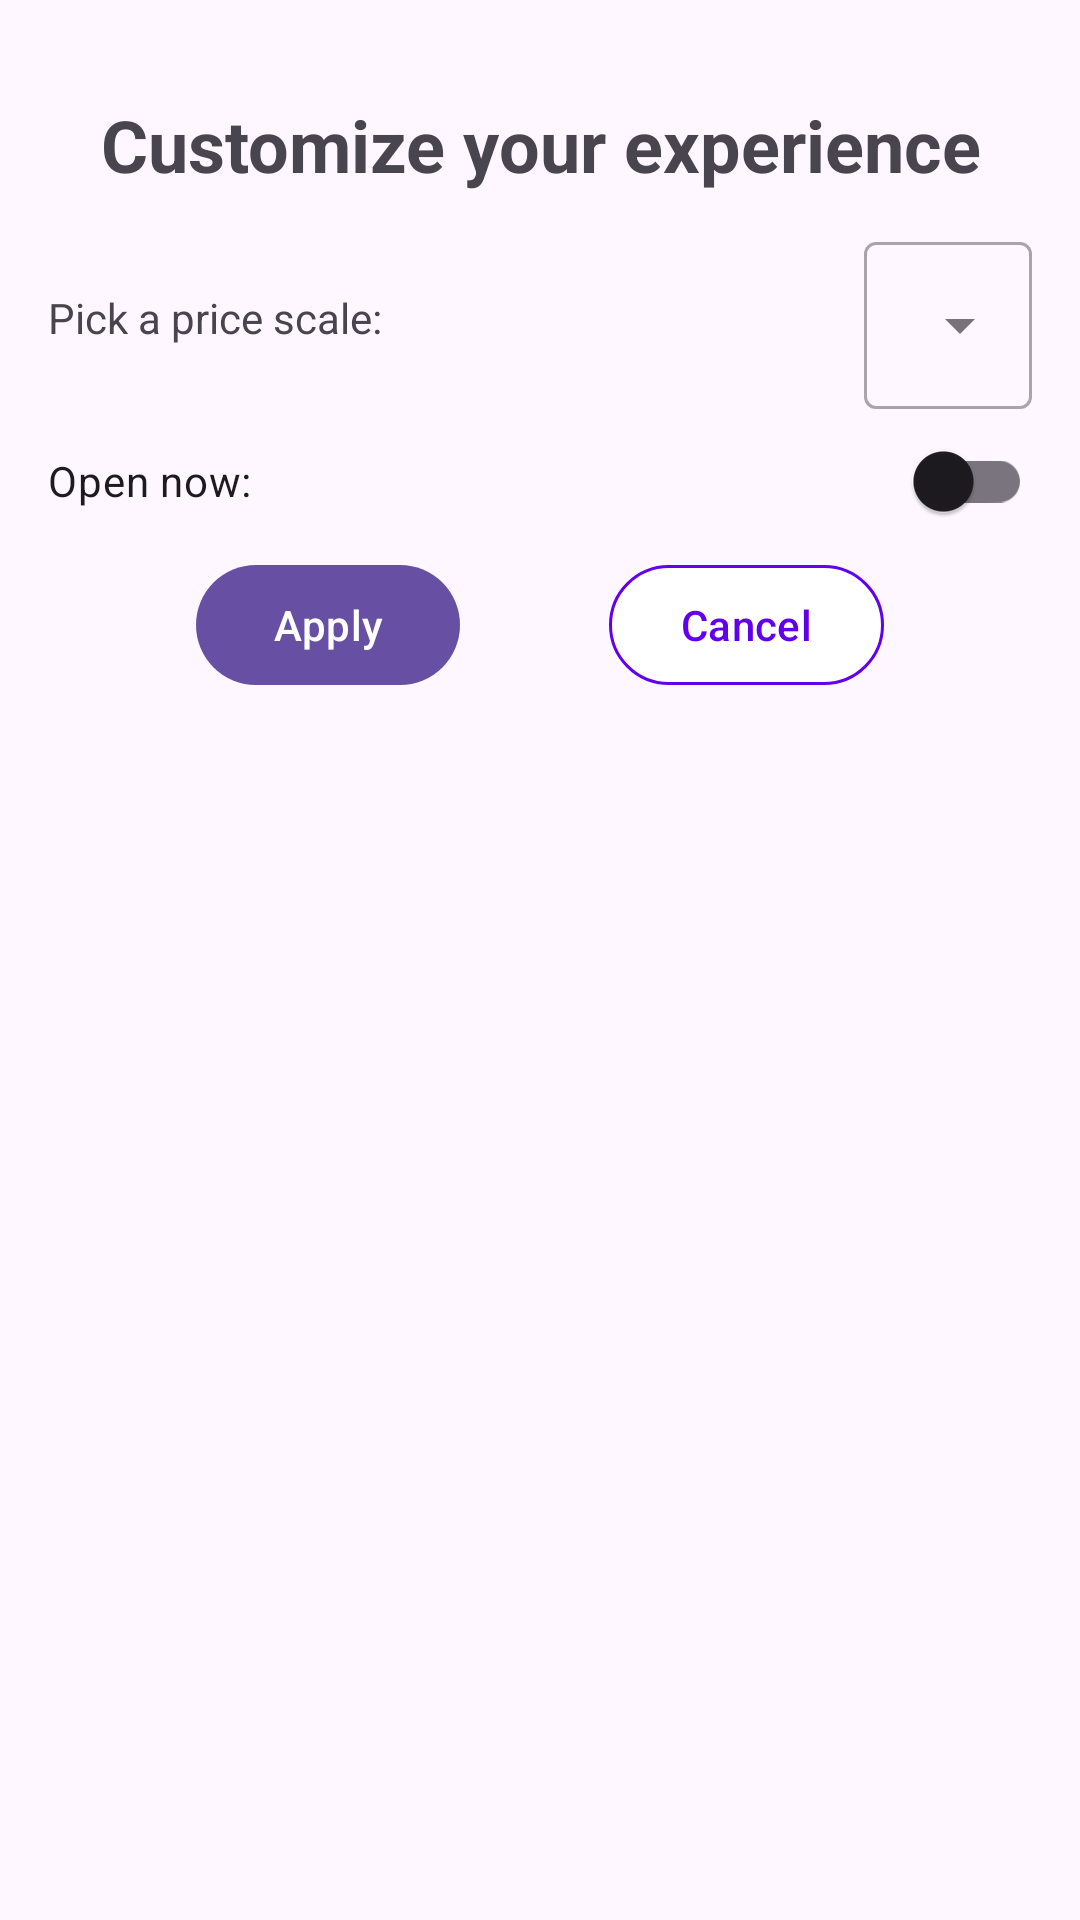

Produce the Android XML layout that renders to this screen, including the resource entries it uses.
<!-- AndroidManifest.xml: application theme Theme.BetssonGroupTechnicalAssesment -->
<!-- res/layout/fragment_dialog_filters.xml -->
<?xml version="1.0" encoding="utf-8"?>
<androidx.constraintlayout.widget.ConstraintLayout xmlns:android="http://schemas.android.com/apk/res/android"
    xmlns:app="http://schemas.android.com/apk/res-auto"
    xmlns:tools="http://schemas.android.com/tools"
    android:layout_width="match_parent"
    android:layout_height="match_parent"
    android:padding="@dimen/dp_16">

    <com.google.android.material.textview.MaterialTextView
        android:id="@+id/tvFilterDialogTitle"
        android:layout_width="wrap_content"
        android:layout_height="wrap_content"
        android:layout_marginTop="@dimen/dp_16"
        android:textSize="@dimen/sp_24"
        android:textStyle="bold"
        android:textAlignment="center"
        android:gravity="center"
        android:text="@string/dialog_filter_title"
        app:layout_constraintEnd_toEndOf="parent"
        app:layout_constraintStart_toStartOf="parent"
        app:layout_constraintTop_toTopOf="parent" />

    <com.google.android.material.textfield.TextInputLayout
        android:id="@+id/tvFilterDialogDropdown"
        style="@style/Widget.MaterialComponents.TextInputLayout.OutlinedBox.ExposedDropdownMenu"
        android:layout_width="wrap_content"
        android:layout_height="wrap_content"
        app:layout_constraintBottom_toBottomOf="@+id/tvFilterDialogPriceScaleLabel"
        app:layout_constraintEnd_toEndOf="parent"
        app:layout_constraintTop_toTopOf="@id/tvFilterDialogPriceScaleLabel">

        <AutoCompleteTextView
            android:id="@+id/autoCompleteTextView"
            android:layout_width="match_parent"
            android:layout_height="match_parent"
            android:layout_weight="1"
            android:inputType="none"
            tools:ignore="LabelFor"
            tools:text="All" />
    </com.google.android.material.textfield.TextInputLayout>

    <com.google.android.material.textview.MaterialTextView
        android:id="@+id/tvFilterDialogPriceScaleLabel"
        android:layout_width="wrap_content"
        android:layout_height="wrap_content"
        android:layout_marginTop="@dimen/dp_32"
        android:text="@string/dialog_filter_price_scale_label"
        app:layout_constraintEnd_toEndOf="parent"
        app:layout_constraintHorizontal_bias="0.0"
        app:layout_constraintStart_toStartOf="parent"
        app:layout_constraintTop_toBottomOf="@id/tvFilterDialogTitle" />

    <com.google.android.material.switchmaterial.SwitchMaterial
        android:id="@+id/tvFilterDialogOpenNowToggle"
        android:layout_width="0dp"
        android:layout_height="wrap_content"
        android:text="@string/dialog_filter_open_now_label"
        app:layout_constraintEnd_toEndOf="parent"
        app:layout_constraintStart_toStartOf="parent"
        app:layout_constraintTop_toBottomOf="@+id/tvFilterDialogDropdown" />

    <com.google.android.material.button.MaterialButton
        android:id="@+id/btbFilterDialogApply"
        android:layout_width="wrap_content"
        android:layout_height="wrap_content"
        android:text="@string/dialog_filter_button_apply_label"
        app:layout_constraintEnd_toEndOf="parent"
        app:layout_constraintEnd_toStartOf="@+id/btbFilterDialogCancel"
        app:layout_constraintHorizontal_bias="0.5"
        app:layout_constraintHorizontal_chainStyle="spread"
        app:layout_constraintStart_toStartOf="parent"
        app:layout_constraintTop_toBottomOf="@id/tvFilterDialogOpenNowToggle" />

    <com.google.android.material.button.MaterialButton
        android:id="@+id/btbFilterDialogCancel"
        android:layout_width="wrap_content"
        android:layout_height="wrap_content"
        android:text="@string/dialog_filter_button_cancel_label"
        android:textColor="@color/design_default_color_primary"
        app:backgroundTint="@color/white"
        app:layout_constraintEnd_toEndOf="parent"
        app:layout_constraintHorizontal_bias="0.5"
        app:layout_constraintStart_toEndOf="@+id/btbFilterDialogApply"
        app:layout_constraintTop_toBottomOf="@id/tvFilterDialogOpenNowToggle"
        app:strokeColor="@color/design_default_color_primary"
        app:strokeWidth="@dimen/dp_1" />

</androidx.constraintlayout.widget.ConstraintLayout>
<!-- resources referenced by this layout -->
<resources>
  <dimen name="dp_1">1dp</dimen>
  <dimen name="dp_16">16dp</dimen>
  <dimen name="dp_32">32dp</dimen>
  <dimen name="sp_24">24sp</dimen>
  <string name="dialog_filter_button_apply_label">Apply</string>
  <string name="dialog_filter_button_cancel_label">Cancel</string>
  <string name="dialog_filter_open_now_label">Open now:</string>
  <string name="dialog_filter_price_scale_label">Pick a price scale:</string>
  <string name="dialog_filter_title">Customize your experience</string>
  <style name="Theme.BetssonGroupTechnicalAssesment" parent="Base.Theme.BetssonGroupTechnicalAssesment" />
  <style name="Base.Theme.BetssonGroupTechnicalAssesment" parent="Theme.Material3.DayNight.NoActionBar">
          
          
      </style>
  <!-- not gathered from this repository: default colours our renderer supplied (Android Studio template values) -->
  <color name="white">#FFFFFFFF</color>
</resources>
